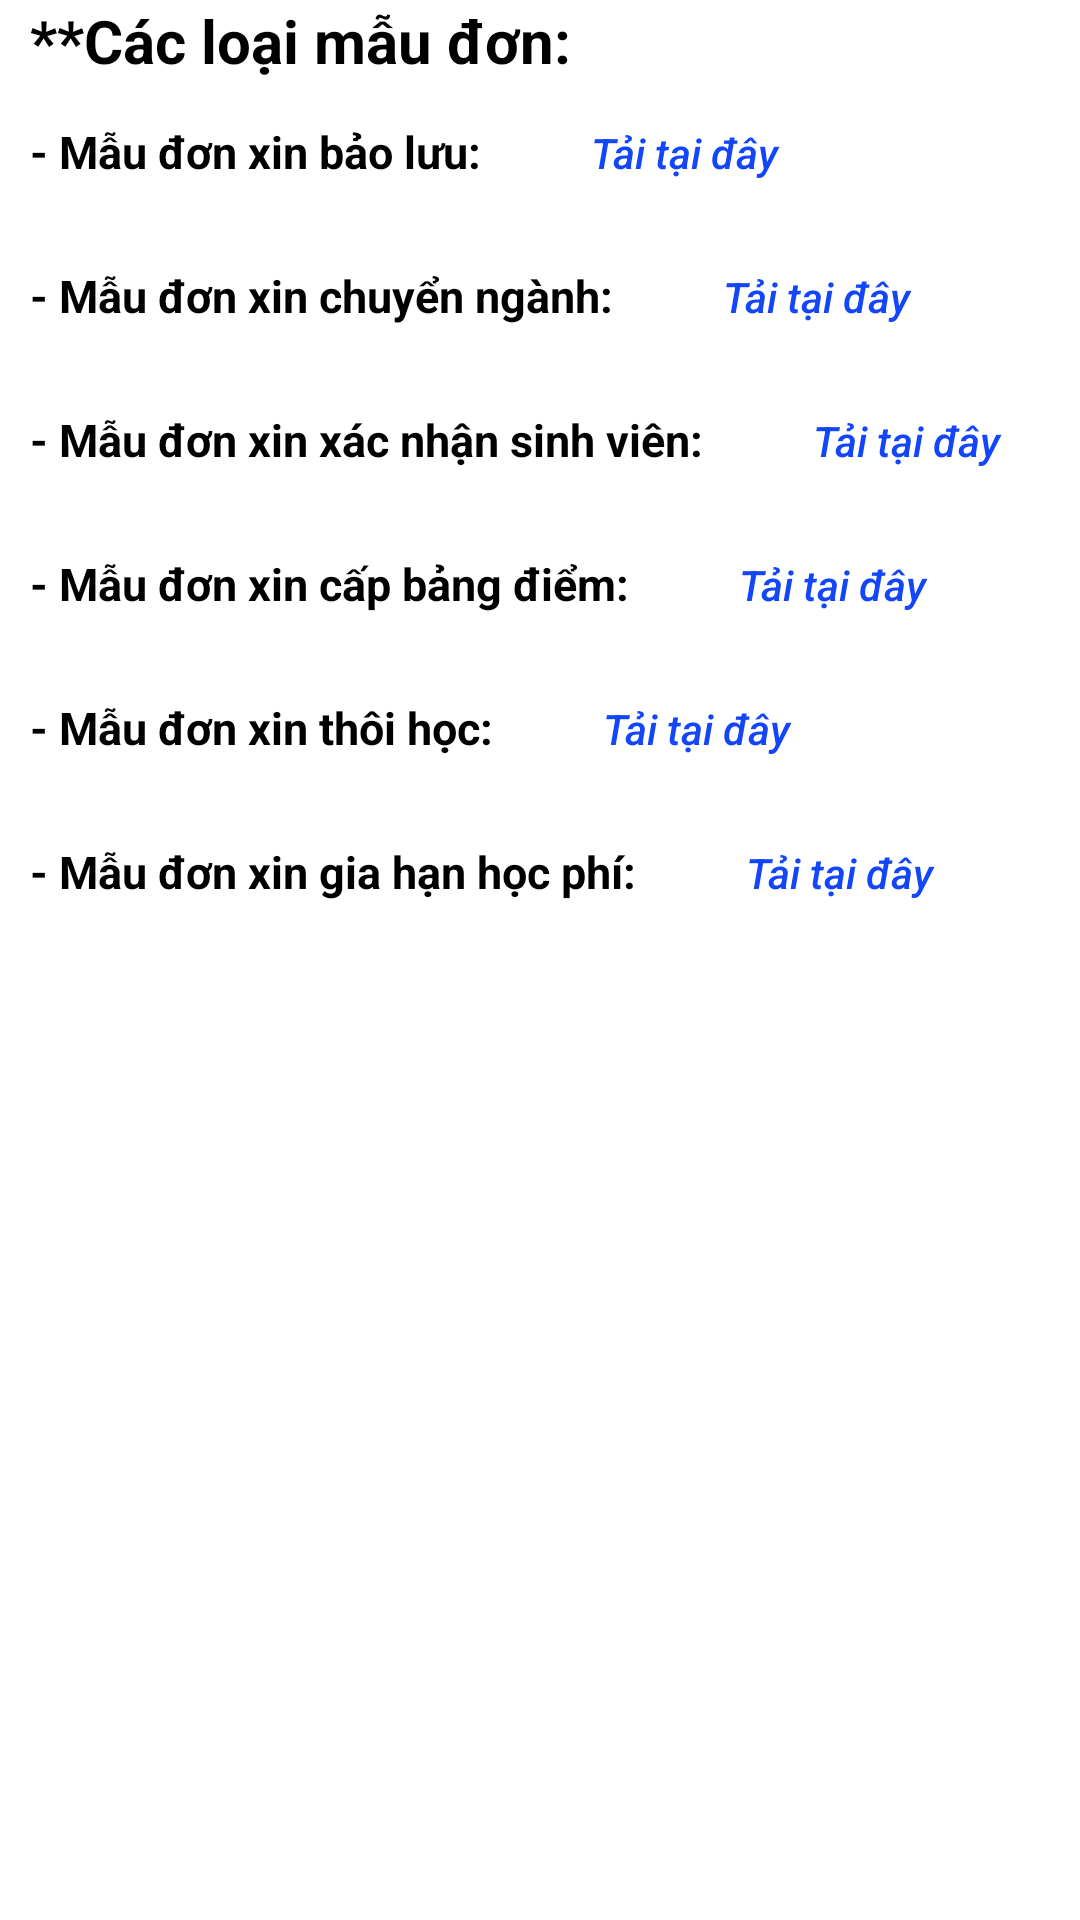

Produce the Android XML layout that renders to this screen, including the resource entries it uses.
<!-- AndroidManifest.xml: application theme Theme.Harvard -->
<!-- res/layout/fragment_mau_don.xml -->
<?xml version="1.0" encoding="utf-8"?>
<FrameLayout xmlns:android="http://schemas.android.com/apk/res/android"
    xmlns:tools="http://schemas.android.com/tools"
    android:layout_width="match_parent"
    android:layout_height="match_parent"
    tools:context=".fragment.MauDonFragment">

    <ScrollView
        android:layout_width="match_parent"
        android:layout_height="wrap_content"
        android:paddingBottom="50dp"
        android:paddingHorizontal="10dp">
        <LinearLayout
            android:layout_width="match_parent"
            android:layout_height="match_parent"
            android:orientation="vertical">
            <TextView
                android:layout_width="match_parent"
                android:layout_height="wrap_content"
                android:text="**Các loại mẫu đơn:"
                android:textStyle="bold"
                android:textColor="@color/black"
                android:textSize="20dp"/>
            <LinearLayout
                android:layout_width="match_parent"
                android:layout_height="wrap_content"
                android:orientation="horizontal">
                <TextView
                    android:layout_width="wrap_content"
                    android:layout_height="wrap_content"
                    android:text="- Mẫu đơn xin bảo lưu: "
                    android:textColor="@color/black"
                    android:textStyle="bold"
                    android:textSize="15dp"/>
                <android.widget.Button
                    android:id="@+id/btndownBaoLuu"
                    android:layout_width="wrap_content"
                    android:layout_height="wrap_content"
                    android:text="Tải tại đây"
                    android:textAllCaps="false"
                    android:textColor="@color/blue"
                    android:background="@null"
                    android:textStyle="italic"
                    android:layout_marginStart="20dp"/>
            </LinearLayout>
            <LinearLayout
                android:layout_width="match_parent"
                android:layout_height="wrap_content"
                android:orientation="horizontal">
                <TextView
                    android:layout_width="wrap_content"
                    android:layout_height="wrap_content"
                    android:text="- Mẫu đơn xin chuyển ngành: "
                    android:textColor="@color/black"
                    android:textStyle="bold"
                    android:textSize="15dp"/>
                <android.widget.Button
                    android:id="@+id/btndownChuyenNganh"
                    android:layout_width="wrap_content"
                    android:layout_height="wrap_content"
                    android:text="Tải tại đây"
                    android:textAllCaps="false"
                    android:textColor="@color/blue"
                    android:background="@null"
                    android:textStyle="italic"
                    android:layout_marginStart="20dp"/>
            </LinearLayout>
            <LinearLayout
                android:layout_width="match_parent"
                android:layout_height="wrap_content"
                android:orientation="horizontal">
                <TextView
                    android:layout_width="wrap_content"
                    android:layout_height="wrap_content"
                    android:text="- Mẫu đơn xin xác nhận sinh viên: "
                    android:textColor="@color/black"
                    android:textStyle="bold"
                    android:textSize="15dp"/>
                <android.widget.Button
                    android:id="@+id/btndownXacNhanSinhVien"
                    android:layout_width="wrap_content"
                    android:layout_height="wrap_content"
                    android:text="Tải tại đây"
                    android:textAllCaps="false"
                    android:textColor="@color/blue"
                    android:background="@null"
                    android:textStyle="italic"
                    android:layout_marginStart="20dp"/>
            </LinearLayout>
            <LinearLayout
                android:layout_width="match_parent"
                android:layout_height="wrap_content"
                android:orientation="horizontal">
                <TextView
                    android:layout_width="wrap_content"
                    android:layout_height="wrap_content"
                    android:text="- Mẫu đơn xin cấp bảng điểm: "
                    android:textColor="@color/black"
                    android:textStyle="bold"
                    android:textSize="15dp"/>
                <android.widget.Button
                    android:id="@+id/btndownCapBangDiem"
                    android:layout_width="wrap_content"
                    android:layout_height="wrap_content"
                    android:text="Tải tại đây"
                    android:textAllCaps="false"
                    android:textColor="@color/blue"
                    android:background="@null"
                    android:textStyle="italic"
                    android:layout_marginStart="20dp"/>
            </LinearLayout>
            <LinearLayout
                android:layout_width="match_parent"
                android:layout_height="wrap_content"
                android:orientation="horizontal">
                <TextView
                    android:layout_width="wrap_content"
                    android:layout_height="wrap_content"
                    android:text="- Mẫu đơn xin thôi học: "
                    android:textColor="@color/black"
                    android:textStyle="bold"
                    android:textSize="15dp"/>
                <android.widget.Button
                    android:id="@+id/btndownXinThoiHoc"
                    android:layout_width="wrap_content"
                    android:layout_height="wrap_content"
                    android:text="Tải tại đây"
                    android:textAllCaps="false"
                    android:textColor="@color/blue"
                    android:background="@null"
                    android:textStyle="italic"
                    android:layout_marginStart="20dp"/>
            </LinearLayout>
            <LinearLayout
                android:layout_width="match_parent"
                android:layout_height="wrap_content"
                android:orientation="horizontal">
                <TextView
                    android:layout_width="wrap_content"
                    android:layout_height="wrap_content"
                    android:text="- Mẫu đơn xin gia hạn học phí: "
                    android:textColor="@color/black"
                    android:textStyle="bold"
                    android:textSize="15dp"/>
                <android.widget.Button
                    android:id="@+id/btndownGiaHanHocPhi"
                    android:layout_width="wrap_content"
                    android:layout_height="wrap_content"
                    android:text="Tải tại đây"
                    android:textAllCaps="false"
                    android:textColor="@color/blue"
                    android:background="@null"
                    android:textStyle="italic"
                    android:layout_marginStart="20dp"/>
            </LinearLayout>
        </LinearLayout>

    </ScrollView>

</FrameLayout>
<!-- resources referenced by this layout -->
<resources>
  <color name="black">#FF000000</color>
  <color name="blue">#1346F9</color>
  <style name="Theme.Harvard" parent="Theme.MaterialComponents.DayNight.NoActionBar">
          
          <item name="colorPrimary">@color/purple_500</item>
          <item name="colorPrimaryVariant">@color/purple_700</item>
          <item name="colorOnPrimary">@color/white</item>
          
          <item name="colorSecondary">@color/teal_200</item>
          <item name="colorSecondaryVariant">@color/teal_700</item>
          <item name="colorOnSecondary">@color/black</item>
          
          <item name="android:statusBarColor">?attr/colorPrimaryVariant</item>
          
      </style>
  <color name="purple_500">#FF6200EE</color>
  <color name="purple_700">#FF3700B3</color>
  <color name="white">#FFFFFFFF</color>
  <color name="teal_200">#FF03DAC5</color>
  <color name="teal_700">#FF018786</color>
</resources>
